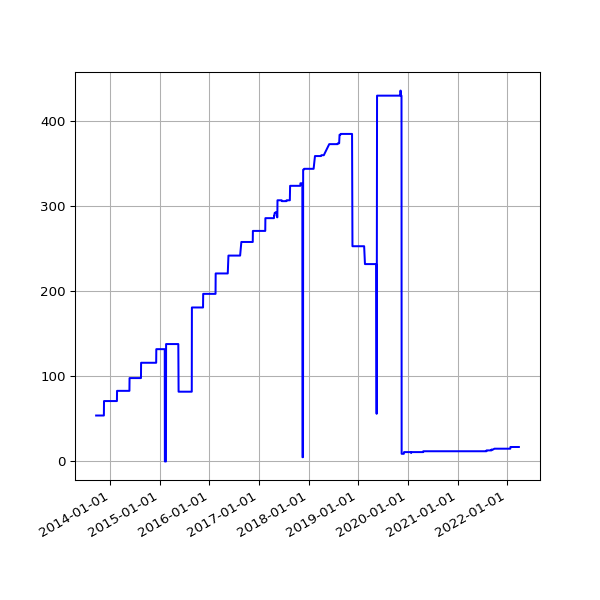

Values plotted in this chart, from the file beside it:
date, value
2013-09-19 02:16:07 +0100, 54
2013-09-20 02:42:51 +0100, 54
2013-09-21 02:35:34 +0100, 54
2013-09-22 02:42:30 +0100, 54
2013-09-23 14:45:25 +0100, 54
2013-09-24 02:24:38 +0100, 54
2013-09-25 02:24:18 +0100, 54
2013-09-25 11:14:19 +0100, 54
2013-09-25 15:24:36 +0100, 54
2013-09-26 02:28:48 +0100, 54
2013-09-27 03:04:57 +0100, 54
2013-09-28 02:34:11 +0100, 54
2013-09-29 02:37:28 +0100, 54
2013-09-30 02:41:33 +0100, 54
2013-10-01 02:48:10 +0100, 54
2013-10-02 02:40:18 +0100, 54
2013-10-03 02:50:49 +0100, 54
2013-10-04 02:42:18 +0100, 54
2013-10-05 02:35:24 +0100, 54
2013-10-06 02:35:14 +0100, 54
2013-10-07 02:36:02 +0100, 54
2013-10-08 02:48:25 +0100, 54
2013-10-09 02:44:15 +0100, 54
2013-10-10 02:42:47 +0100, 54
2013-10-11 02:43:24 +0100, 54
2013-10-12 02:36:46 +0100, 54
2013-10-13 02:34:49 +0100, 54
2013-10-16 02:38:31 +0100, 54
2013-10-17 02:38:11 +0100, 54
2013-10-18 03:54:04 +0100, 54
2013-10-19 04:22:37 +0100, 54
2013-10-20 03:47:14 +0100, 54
2013-10-21 03:33:15 +0100, 54
2013-10-22 03:54:27 +0100, 54
2013-10-23 04:08:12 +0100, 54
2013-10-24 03:23:20 +0100, 54
2013-10-25 03:49:11 +0100, 54
2013-10-26 02:58:11 +0100, 54
2013-10-27 04:56:02 +0000, 54
2013-10-28 03:29:04 +0000, 54
2013-10-29 03:34:38 +0000, 54
2013-10-30 03:44:23 +0000, 54
2013-10-31 04:16:06 +0000, 54
2013-11-01 19:13:36 +0000, 54
2013-11-04 10:02:58 +0000, 54
2013-11-05 03:51:50 +0000, 54
2013-11-06 03:39:36 +0000, 54
2013-11-07 03:44:18 +0000, 54
2013-11-08 03:49:56 +0000, 54
2013-11-09 04:02:57 +0000, 54
2013-11-10 03:28:18 +0000, 54
2013-11-11 03:43:31 +0000, 54
2013-11-12 04:09:49 +0000, 54
2013-11-13 04:17:11 +0000, 54
2013-11-14 03:34:20 +0000, 54
2013-11-15 03:40:17 +0000, 54
2013-11-16 03:32:06 +0000, 71
2013-11-17 03:26:32 +0000, 71
2013-11-18 03:40:30 +0000, 71
2013-11-19 03:32:58 +0000, 71
... 3,086 more rows
